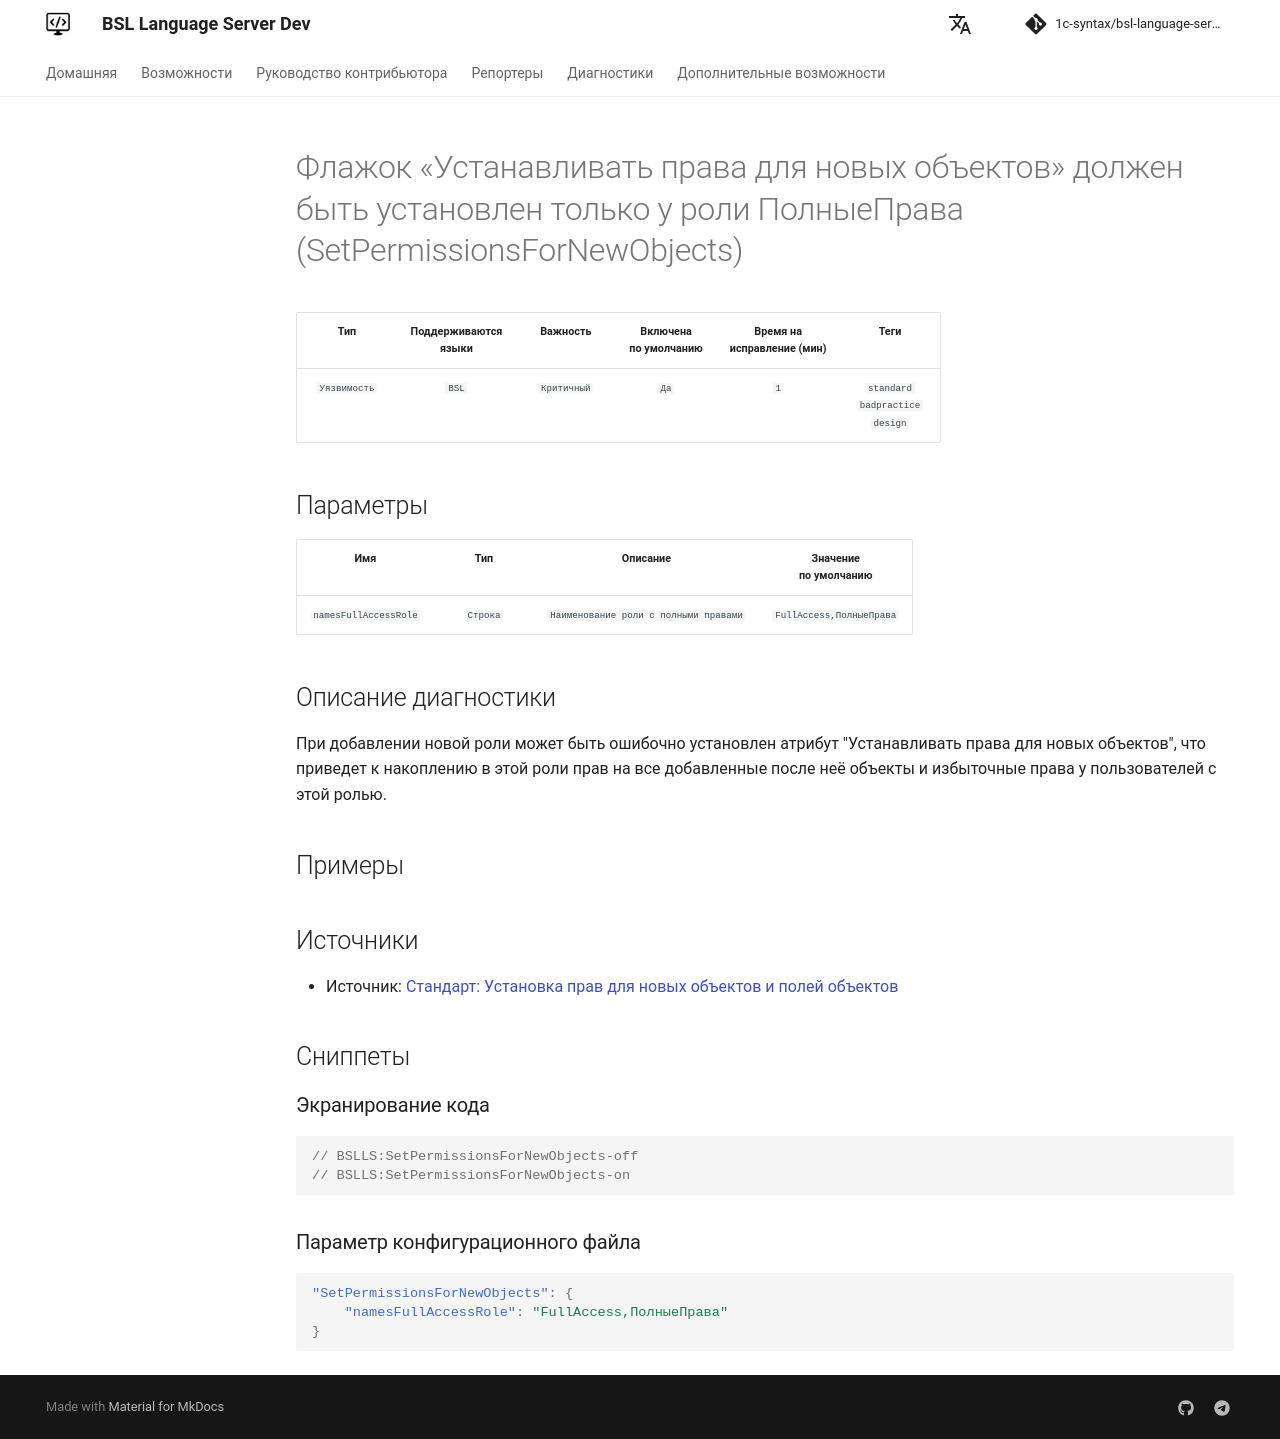

repository: 1c-syntax/bsl-language-server · page: dev/diagnostics/SetPermissionsForNewObjects/index.html · generator: mkdocs

# Флажок «Устанавливать права для новых объектов» должен быть установлен только у роли ПолныеПрава (SetPermissionsForNewObjects)

<!-- Блоки выше заполняются автоматически, не трогать -->
## Описание диагностики
При добавлении новой роли может быть ошибочно установлен атрибут "Устанавливать права для новых объектов", что приведет к накоплению в этой роли прав на все добавленные после неё объекты и избыточные права у пользователей с этой ролью.

## Примеры
<!-- В данном разделе приводятся примеры, на которые диагностика срабатывает, а также можно привести пример, как можно исправить ситуацию -->

## Источники

* Источник: [Стандарт: Установка прав для новых объектов и полей объектов](https://its.1c.ru/db/v8std/content/532/hdoc)
